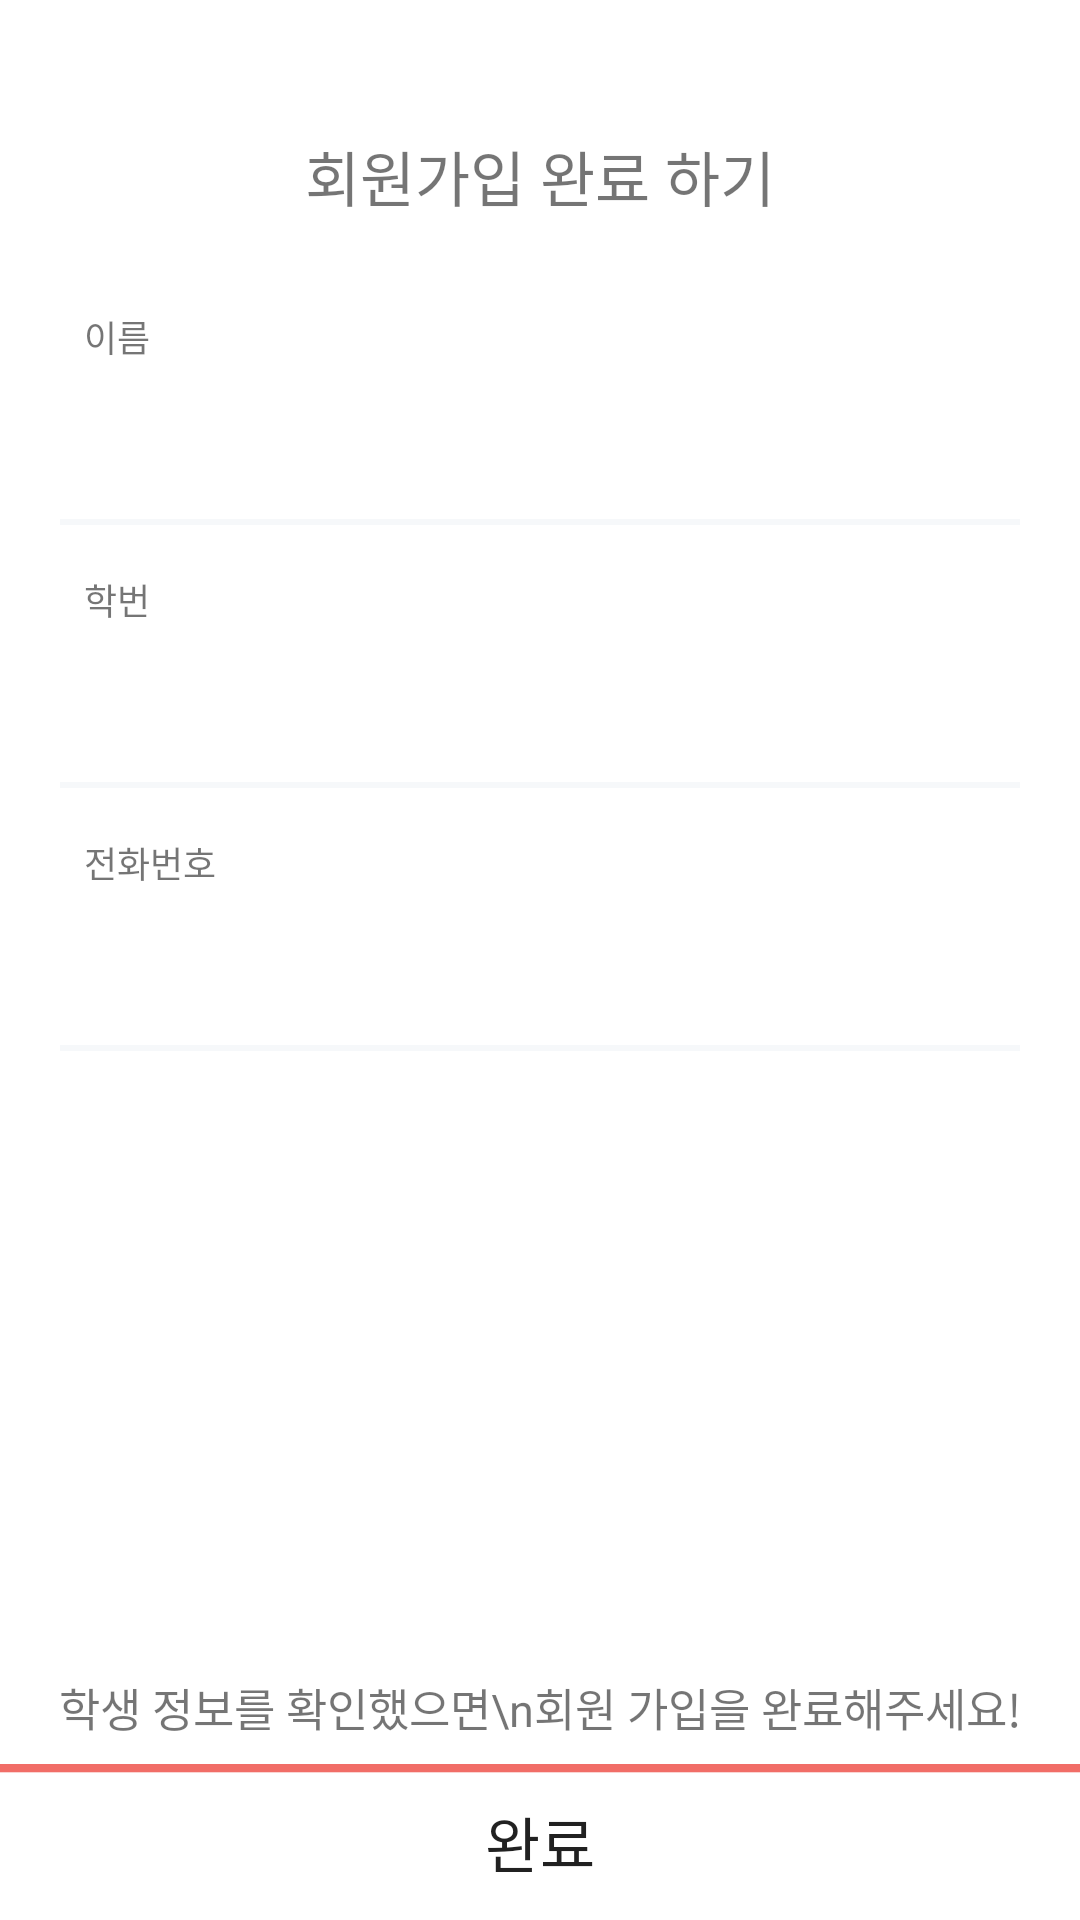

The Android layout XML behind this screen, and the referenced resources:
<!-- AndroidManifest.xml: application theme AppTheme -->
<!-- res/layout/fragment_signup05.xml -->
<?xml version="1.0" encoding="utf-8"?>
<RelativeLayout
    xmlns:android="http://schemas.android.com/apk/res/android"
    xmlns:tools="http://schemas.android.com/tools"
    android:layout_width="match_parent"
    android:layout_height="match_parent">

    <Button
        android:id="@+id/btn_sign5_next"
        android:layout_width="match_parent"
        android:layout_height="52dp"
        android:text = "완료"
        android:textSize="20sp"
        android:textColor="@color/Textgunmetal"
        android:gravity="center"
        android:layout_alignParentBottom="true"
        android:layout_alignParentStart="true"
        android:background="@drawable/bottom_confirm"
        android:scaleType="fitXY" />

    <LinearLayout
        android:layout_width="match_parent"
        android:layout_height="match_parent"
        android:layout_above="@id/btn_sign5_next"
        android:background="#ffffff"
        android:orientation="vertical"
        tools:context=".register.Fragment_Signup01">

        <TextView
            android:layout_width="wrap_content"
            android:layout_height="wrap_content"
            android:layout_gravity="center"
            android:layout_marginTop="44dp"
            android:textColor="@color/Textgunmetal"
            android:textSize="20sp"
            android:text="회원가입 완료 하기" />

        <ImageView
            android:layout_width="match_parent"
            android:layout_height="wrap_content"
            android:layout_marginTop="17dp"
            android:layout_gravity="center"
            android:src="@drawable/signup_step_review" />

        <TextView
            android:layout_width="wrap_content"
            android:layout_height="wrap_content"
            android:textColor="@color/Textgunmetal"
            android:layout_marginTop="13dp"
            android:layout_marginStart="28dp"
            android:textSize="12sp"
            android:text="이름" />

        <TextView
            android:id="@+id/txt_signup_step5_name"
            android:layout_width="match_parent"
            android:layout_height="48dp"
            android:layout_marginTop="4dp"
            android:textSize="16sp"
            android:paddingStart="14dp"
            android:layout_marginHorizontal="20dp"
            android:ems="10"
            android:layout_gravity="center"
            android:textColor="@color/warm_grey"/>

        <View
            android:layout_width="match_parent"
            android:layout_height="2dp"
            android:layout_marginHorizontal="20dp"
            android:background="#f6f8fa"
            />

        <TextView
            android:layout_width="wrap_content"
            android:layout_height="wrap_content"
            android:textColor="@color/Textgunmetal"
            android:layout_marginTop="16dp"
            android:layout_marginStart="28dp"
            android:textSize="12sp"
            android:text="학번" />

        <TextView
            android:id="@+id/txt_signup_step5_stdid"
            android:layout_width="match_parent"
            android:layout_height="48dp"
            android:layout_marginTop="4dp"
            android:textSize="16sp"
            android:paddingStart="14dp"
            android:layout_marginHorizontal="20dp"
            android:textColor="@color/warm_grey"
            android:ems="10"
            android:inputType="textPersonName"/>

        <View
            android:layout_width="match_parent"
            android:layout_height="2dp"
            android:layout_marginHorizontal="20dp"
            android:background="#f6f8fa"
            />

        <TextView
            android:layout_width="wrap_content"
            android:layout_height="wrap_content"
            android:textColor="@color/Textgunmetal"
            android:layout_marginStart="28dp"
            android:layout_marginTop="16dp"
            android:textSize="12sp"
            android:text="전화번호" />

        <TextView
            android:id="@+id/txt_signup_step5_tel"
            android:layout_width="match_parent"
            android:layout_height="48dp"
            android:layout_marginTop="4dp"
            android:textSize="16sp"
            android:paddingStart="14dp"
            android:paddingVertical="12dp"
            android:layout_marginHorizontal="20dp"
            android:textColor="@color/warm_grey"
            android:ems="10"
            />

        <View
            android:layout_width="match_parent"
            android:layout_height="2dp"
            android:layout_marginHorizontal="20dp"
            android:background="#f6f8fa"
            />

    </LinearLayout>

    <TextView
        android:layout_width="match_parent"
        android:layout_height="wrap_content"
        android:gravity="center_horizontal"
        android:layout_marginBottom="8dp"
        android:textColor="@color/Textgunmetal"
        android:textSize="15sp"
        android:text="학생 정보를 확인했으면\n회원 가입을 완료해주세요!"
        android:layout_above="@id/btn_sign5_next"
        />

</RelativeLayout>
<!-- resources referenced by this layout -->
<resources>
  <!-- drawable bottom_confirm: png bitmap (drawable-hdpi, 1235 bytes) -->
  <style name="AppTheme" parent="Base.Theme.AppCompat.Light.DarkActionBar">
          
          <item name="colorPrimary">@color/colorPrimary</item>
          <item name="colorPrimaryDark">@color/colorPrimaryDark</item>
          <item name="colorAccent">@color/colorAccent</item>
  
          <item name="colorControlNormal">@color/hint_underbar</item>
          <item name="colorControlActivated">@color/hint_underbar</item>
  
          
          <item name="windowActionBar">false</item>
          <item name="windowNoTitle">true</item>
  
      </style>
  <color name="colorPrimary">#475058</color>
  <color name="colorPrimaryDark">#ffffff</color>
  <color name="colorAccent">#FF4081</color>
</resources>
